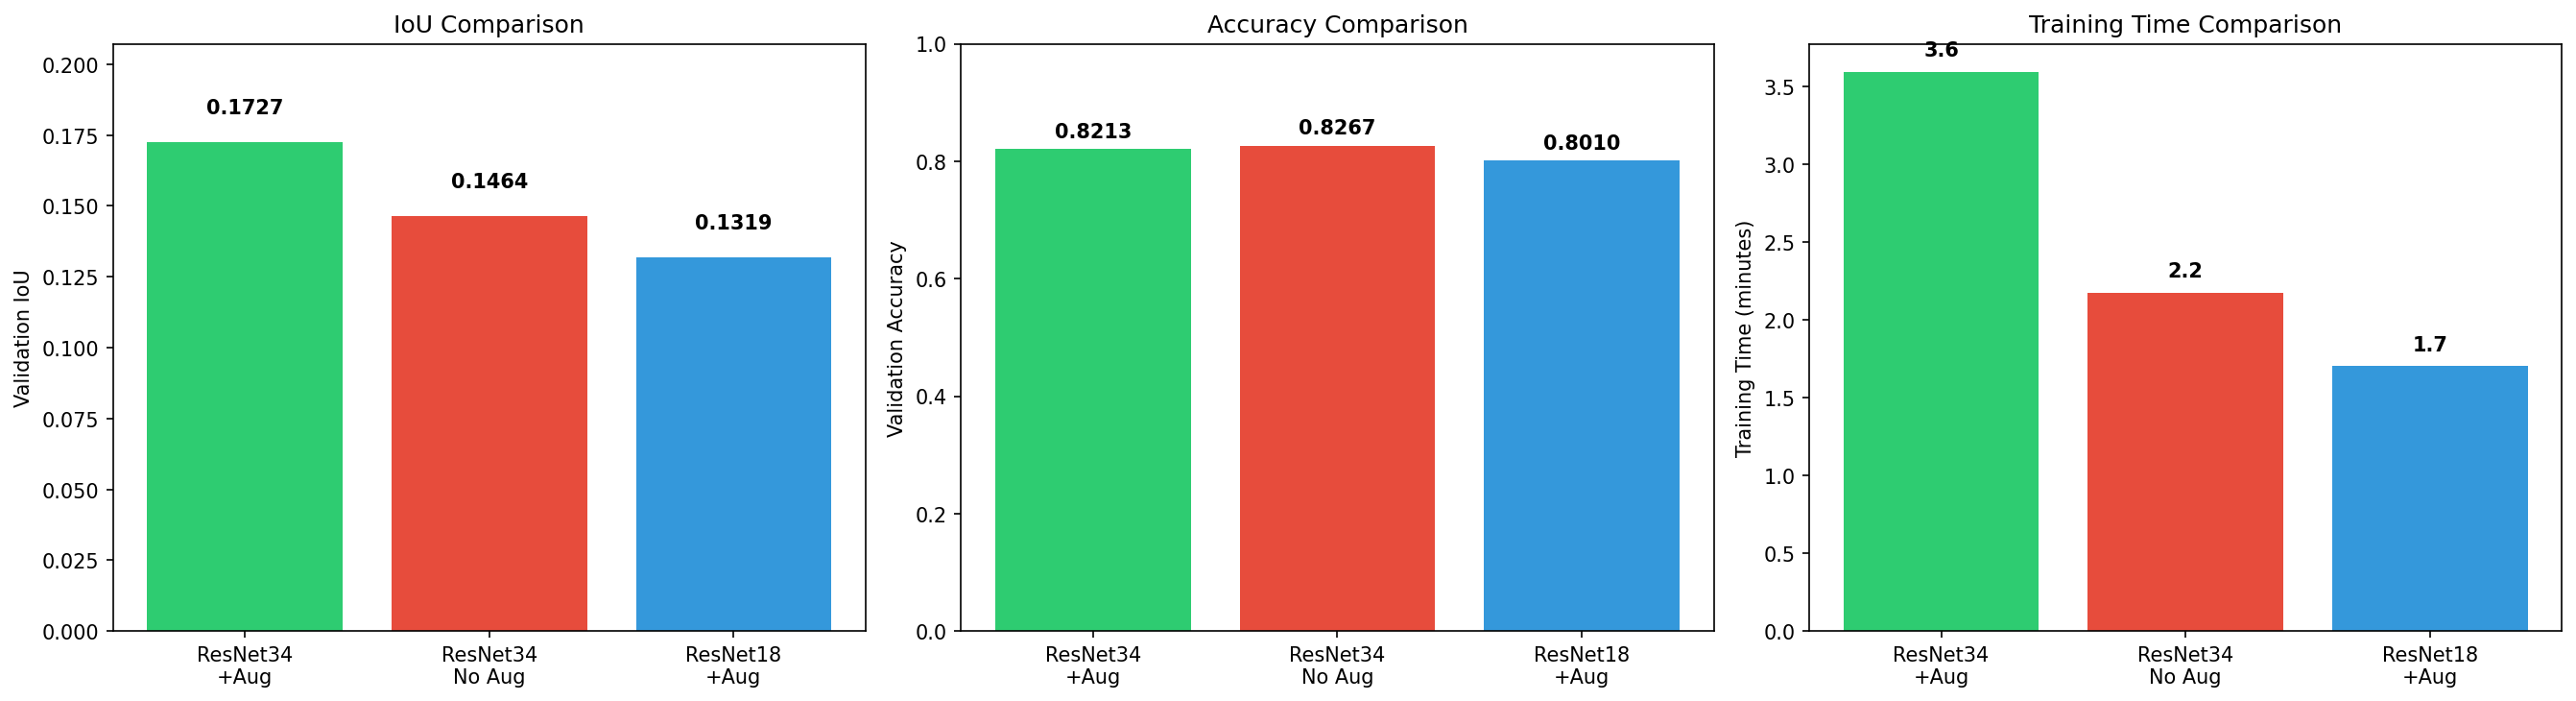

Data behind this chart, as committed beside it:
Model, IoU, Accuracy, Training Time (min), Parameters
U-Net (ResNet34 + Aug), 0.1727, 0.8213, 3.593, 24439269
U-Net (ResNet34, No Aug), 0.1464, 0.8267, 2.175, 24439269
U-Net (ResNet18 + Aug), 0.1319, 0.801, 1.702, 14331109
